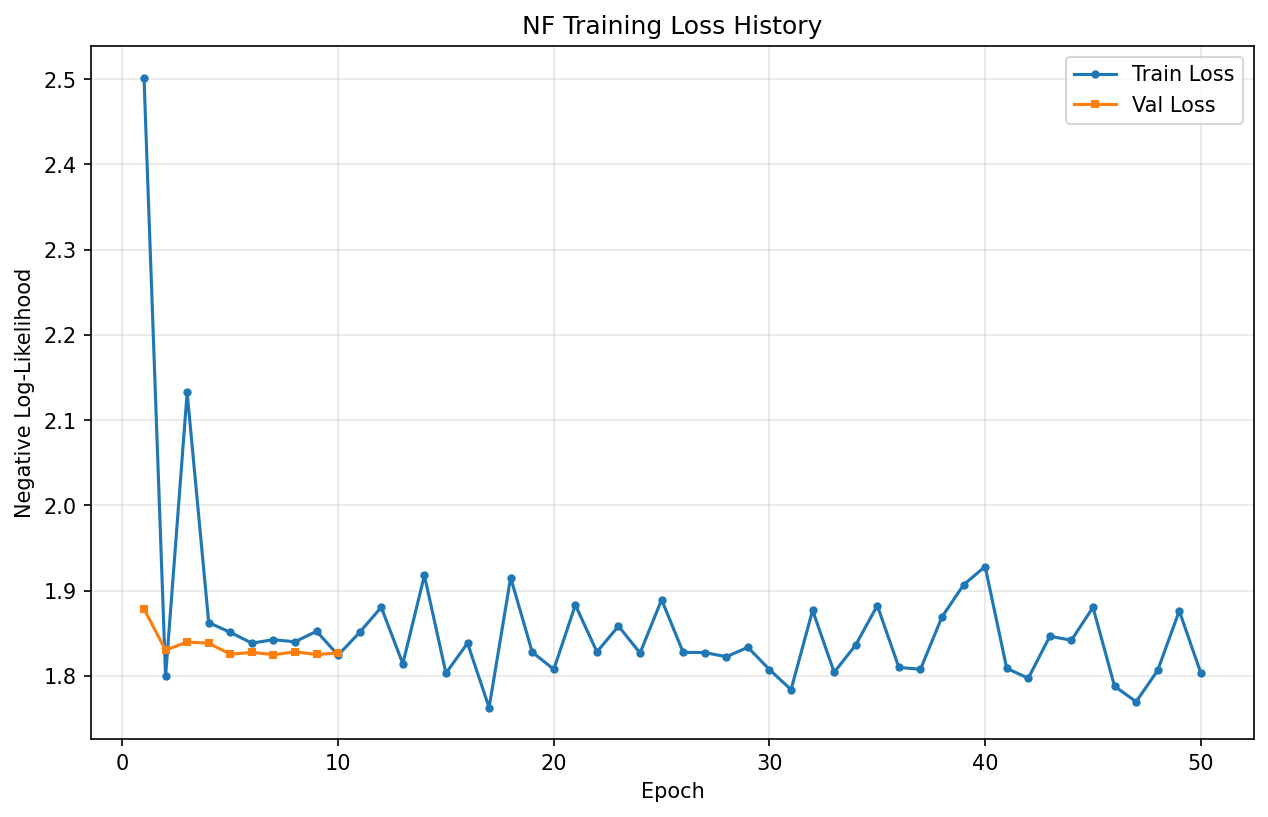

The data file committed next to this chart (first rows):
epoch, train_loss, val_loss
1, 2.502, 1.879
2, 1.8, 1.83
3, 2.133, 1.84
4, 1.863, 1.839
5, 1.851, 1.826
6, 1.839, 1.828
7, 1.843, 1.825
8, 1.84, 1.828
9, 1.852, 1.825
10, 1.824, 1.827
11, 1.851, 
12, 1.881, 
13, 1.814, 
14, 1.918, 
15, 1.803, 
16, 1.839, 
17, 1.763, 
18, 1.915, 
19, 1.828, 
20, 1.808, 
21, 1.883, 
22, 1.828, 
23, 1.858, 
24, 1.827, 
25, 1.889, 
26, 1.828, 
27, 1.828, 
28, 1.823, 
29, 1.834, 
30, 1.808, 
31, 1.784, 
32, 1.877, 
33, 1.804, 
34, 1.836, 
35, 1.883, 
36, 1.81, 
37, 1.808, 
38, 1.869, 
39, 1.907, 
40, 1.928, 
41, 1.809, 
42, 1.797, 
43, 1.847, 
44, 1.842, 
45, 1.881, 
46, 1.788, 
47, 1.77, 
48, 1.807, 
49, 1.876, 
50, 1.804, 
